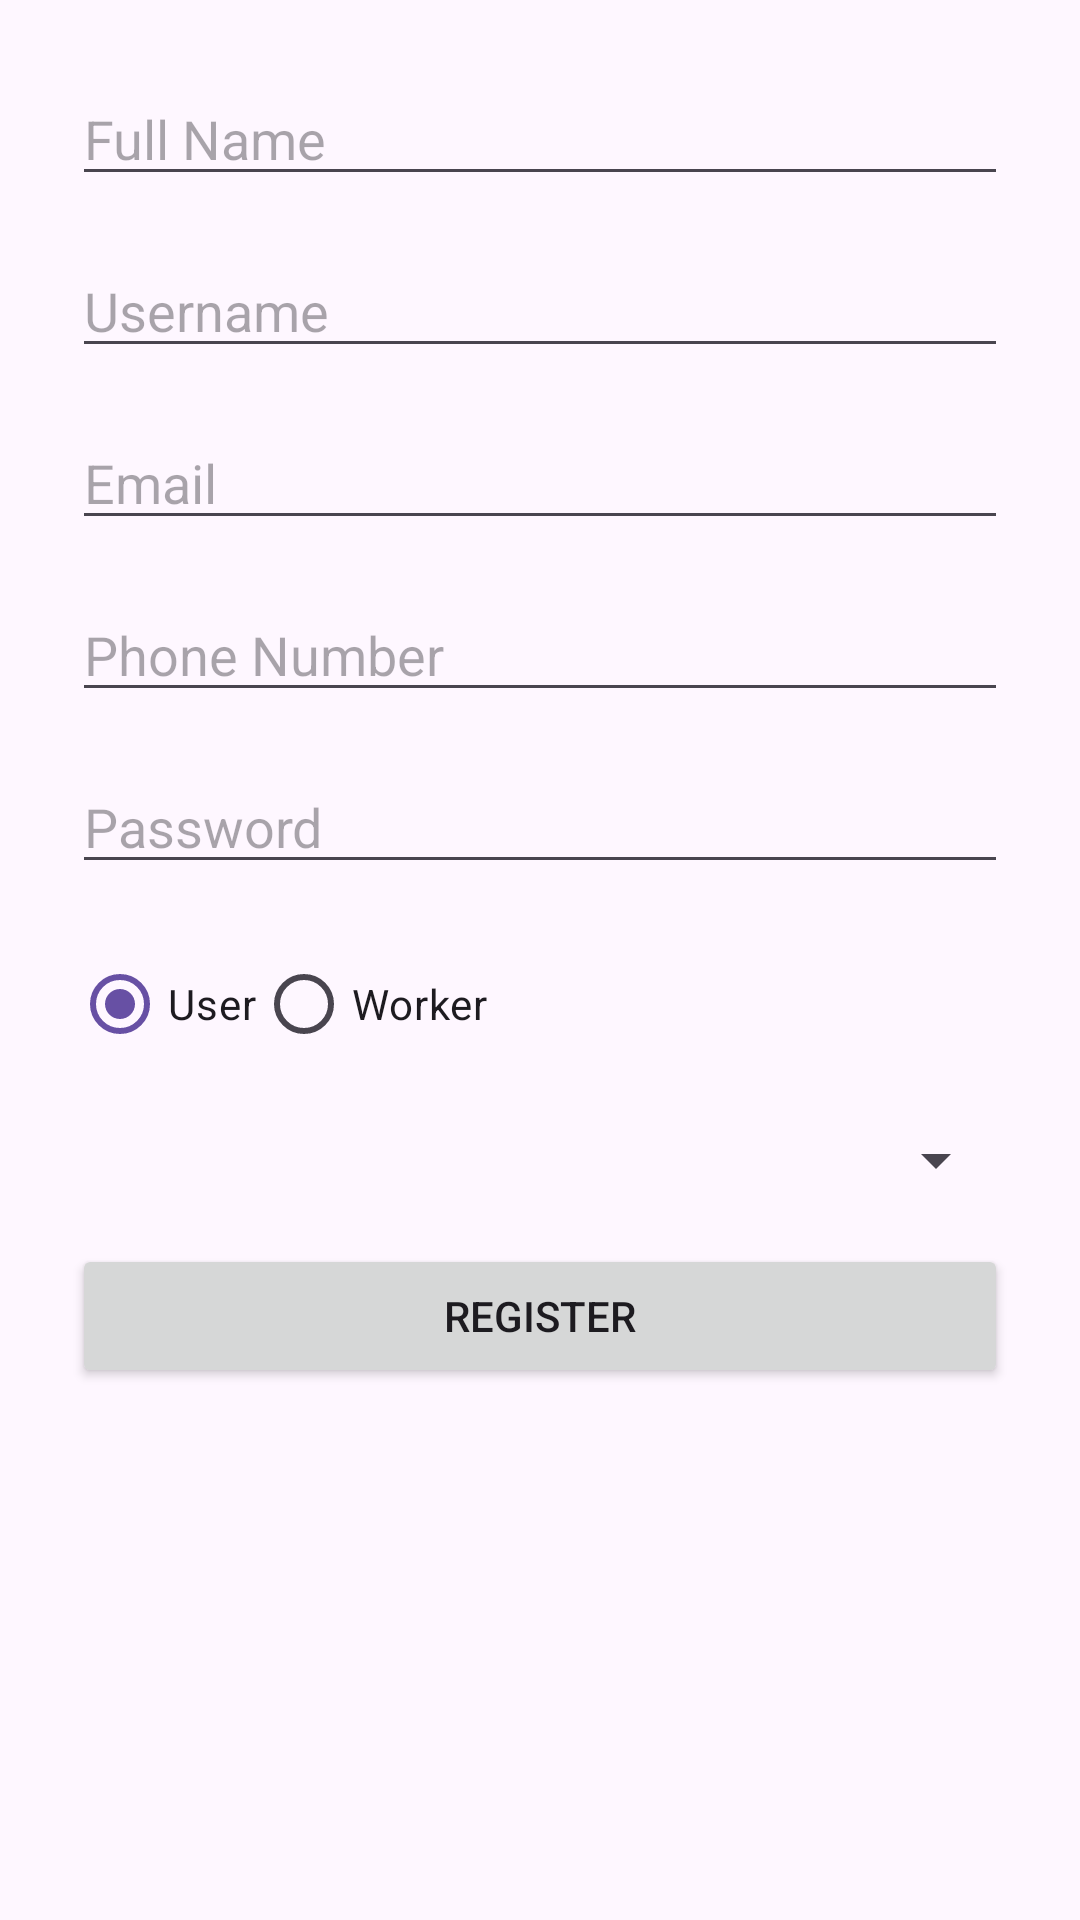

Reconstruct the res/layout file that produces this screen, plus the resources it refers to.
<!-- AndroidManifest.xml: application theme Theme.GreenAwareMobile -->
<!-- res/layout/activity_register.xml -->
<?xml version="1.0" encoding="utf-8"?>
<ScrollView xmlns:android="http://schemas.android.com/apk/res/android"
    android:layout_width="match_parent"
    android:layout_height="match_parent"
    android:padding="24dp">

    <LinearLayout
        android:orientation="vertical"
        android:layout_width="match_parent"
        android:layout_height="wrap_content">

        
        <EditText
            android:id="@+id/editFullName"
            android:layout_width="match_parent"
            android:layout_height="wrap_content"
            android:hint="Full Name"
            android:inputType="textPersonName"
            android:layout_marginBottom="16dp"/>

        
        <EditText
            android:id="@+id/editUsername"
            android:layout_width="match_parent"
            android:layout_height="wrap_content"
            android:hint="Username"
            android:inputType="text"
            android:layout_marginBottom="16dp"/>

        
        <EditText
            android:id="@+id/editEmail"
            android:layout_width="match_parent"
            android:layout_height="wrap_content"
            android:hint="Email"
            android:inputType="textEmailAddress"
            android:layout_marginBottom="16dp"/>

        
        <EditText
            android:id="@+id/editPhone"
            android:layout_width="match_parent"
            android:layout_height="wrap_content"
            android:hint="Phone Number"
            android:inputType="phone"
            android:layout_marginBottom="16dp"/>

        
        <EditText
            android:id="@+id/editPassword"
            android:layout_width="match_parent"
            android:layout_height="wrap_content"
            android:hint="Password"
            android:inputType="textPassword"
            android:layout_marginBottom="16dp"/>

        
        <RadioGroup
            android:id="@+id/radioRole"
            android:orientation="horizontal"
            android:layout_width="wrap_content"
            android:layout_height="wrap_content"
            android:layout_marginBottom="16dp">

            <RadioButton
                android:id="@+id/radioUser"
                android:layout_width="wrap_content"
                android:layout_height="wrap_content"
                android:text="User"
                android:checked="true"/>

            <RadioButton
                android:id="@+id/radioWorker"
                android:layout_width="wrap_content"
                android:layout_height="wrap_content"
                android:text="Worker"/>
        </RadioGroup>

        
        <Spinner
            android:id="@+id/spinnerSpecialization"
            android:layout_width="match_parent"
            android:layout_height="wrap_content"
            android:prompt="@string/select_specialization"
            android:layout_marginBottom="16dp"/>

        
        <Button
            android:id="@+id/btnRegister"
            android:layout_width="match_parent"
            android:layout_height="wrap_content"
            android:text="Register"/>

    </LinearLayout>
</ScrollView>
<!-- resources referenced by this layout -->
<resources>
  <string name="select_specialization">Select Specialization</string>
  <style name="Theme.GreenAwareMobile" parent="Base.Theme.GreenAwareMobile" />
  <style name="Base.Theme.GreenAwareMobile" parent="Theme.Material3.DayNight.NoActionBar">
          
          
      </style>
</resources>
